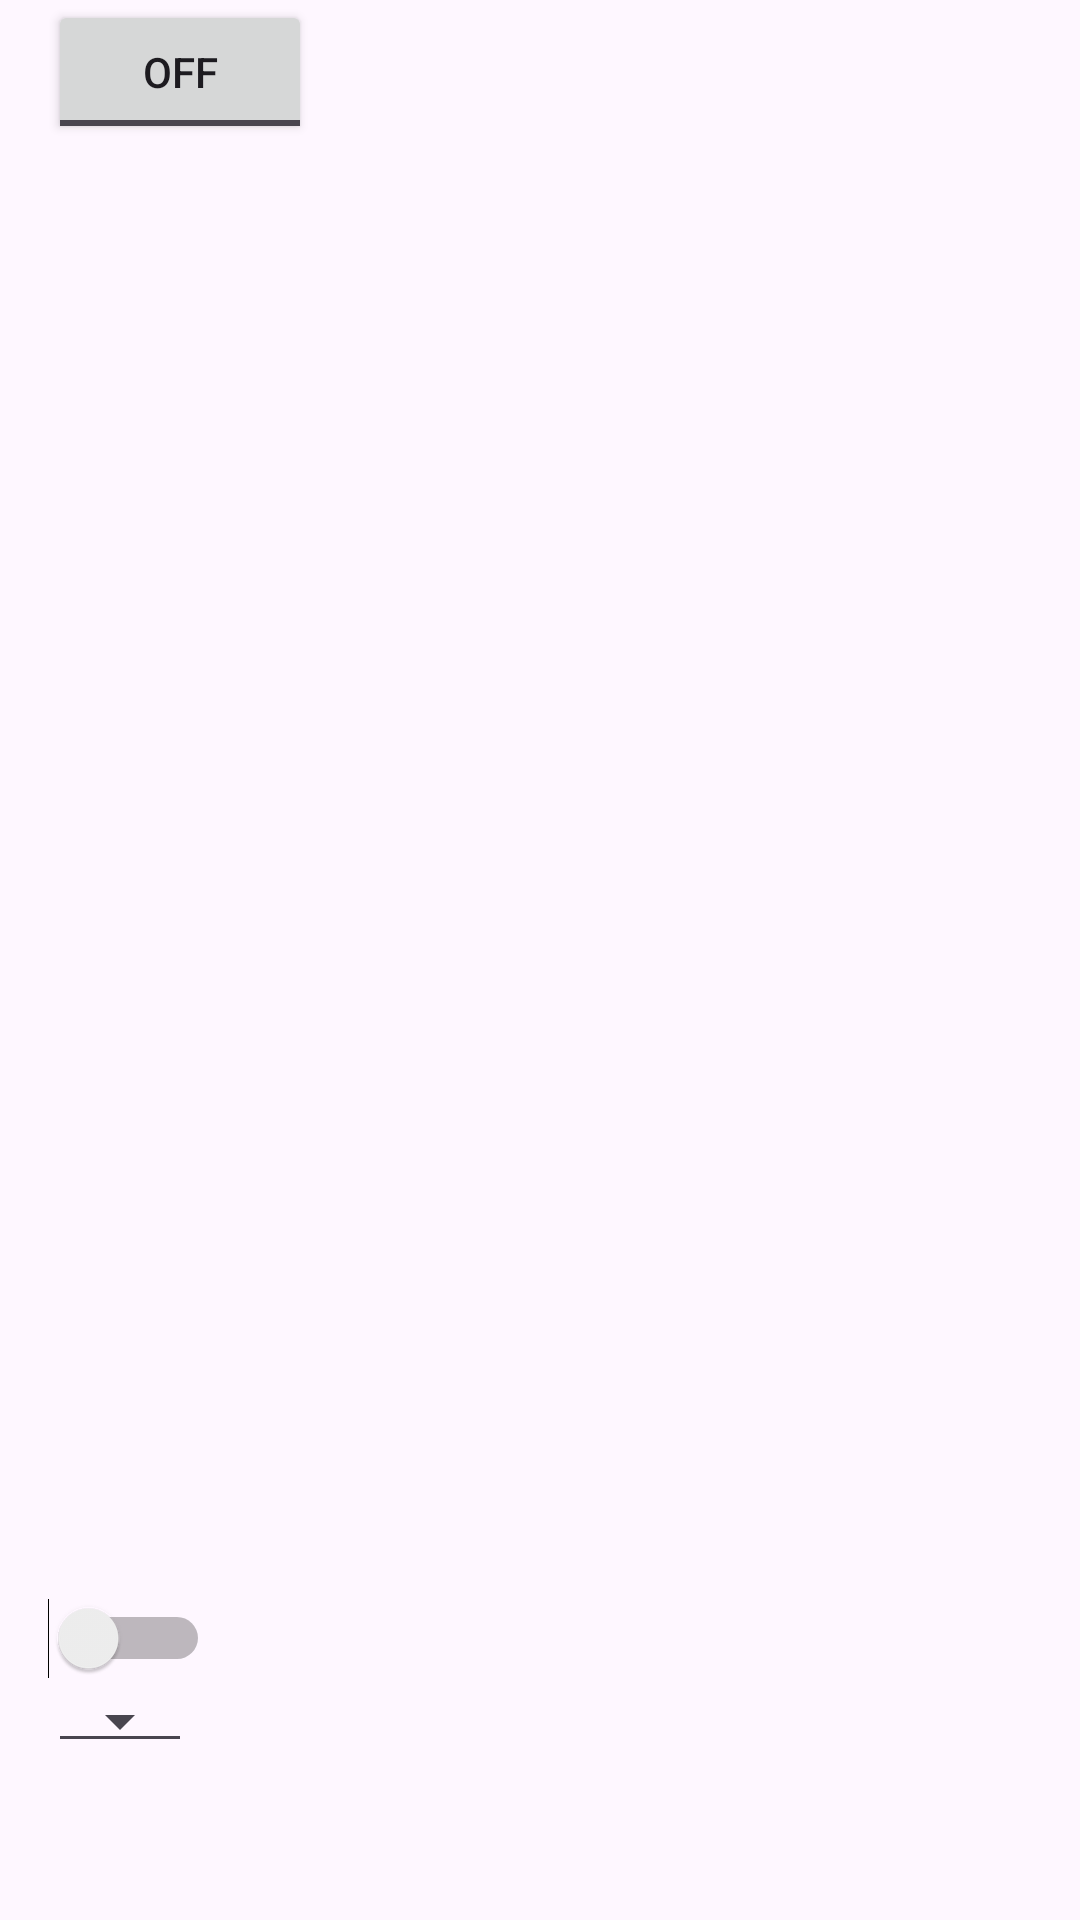

Layout XML and referenced resources for this Android screen:
<!-- AndroidManifest.xml: application theme Theme.Widgetdasar2 -->
<!-- res/layout/activity_main.xml -->
<?xml version="1.0" encoding="utf-8"?>
<LinearLayout xmlns:android="http://schemas.android.com/apk/res/android"
    xmlns:app="http://schemas.android.com/apk/res-auto"
    xmlns:tools="http://schemas.android.com/tools"
    android:layout_width="match_parent"
    android:layout_height="match_parent"
    android:id="@+id/layar"

    android:paddingLeft="16dp"
    android:paddingRight="16dp"
    android:orientation="vertical"
    tools:context=".MainActivity">


<ToggleButton
    android:layout_width="wrap_content"
    android:layout_height="wrap_content"
    android:id="@+id/togglebutton"
    android:textOn="ON"
    android:textOff="OFF"/>

    <TextView
        android:layout_width="0dp"
        android:layout_height="wrap_content"
        android:text="@string/latar_gelap"
        android:textColor="#000000"
        android:layout_weight="1"/>
    <Switch
        android:layout_width="wrap_content"
        android:layout_height="wrap_content"
        android:id="@+id/switcht_gelap"/>
    <Spinner
        android:layout_width="wrap_content"
        android:layout_height="wrap_content"
        android:id="@+id/spinner"
        style="@style/Widget.AppCompat.Spinner.Underlined"/>
    <TextView
        android:layout_width="match_parent"
        android:layout_height="wrap_content"
        android:id="@+id/tv_pesan"
        android:textSize="24sp"
        android:textColor="#3333aa"
        android:layout_marginTop="20dp"
        android:gravity="center"/>

</LinearLayout>
<!-- resources referenced by this layout -->
<resources>
  <string name="latar_gelap">Latar Belakang Gelap</string>
  <style name="Theme.Widgetdasar2" parent="Base.Theme.Widgetdasar2" />
  <style name="Base.Theme.Widgetdasar2" parent="Theme.Material3.DayNight.NoActionBar">
          
          
      </style>
</resources>
